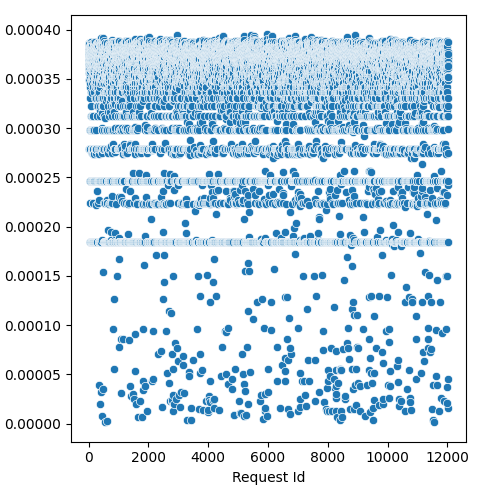

Source data for this figure (header and first rows):
Request Id, prefill_time_execution_plus_preemption_n…
5, 0.0003782
4, 0.0003673
8, 0.0003824
3, 0.0003816
6, 0.0003846
7, 0.0003848
0, 0.0003805
1, 0.000385
9, 0.000384
2, 0.0003862
14, 0.0003809
15, 0.0003628
10, 0.0003833
24, 0.000377
13, 0.0002788
16, 0.000374
19, 0.0003868
20, 0.0003848
22, 0.0003637
17, 0.0003691
21, 0.0003606
25, 0.0003854
12, 0.0003844
23, 0.0003733
18, 0.0003754
11, 0.0003858
26, 0.0003689
28, 0.0003565
27, 0.000349
36, 0.0002985
33, 0.0003717
37, 0.0002468
31, 0.0003837
34, 0.0003777
32, 0.0003825
35, 0.0003728
29, 0.000365
30, 0.0003755
44, 0.0003628
45, 0.0003795
42, 0.0003677
41, 0.0003703
43, 0.0002468
39, 0.0002788
38, 0.0003304
40, 0.0002788
57, 0.0003416
56, 0.000366
47, 0.0001844
52, 0.0003688
58, 0.0002985
48, 0.0003456
59, 0.0002237
46, 0.0003519
51, 0.0003565
49, 0.0003768
55, 0.0003782
60, 0.0003762
53, 0.0003817
54, 0.0003774
... 11,971 more rows
